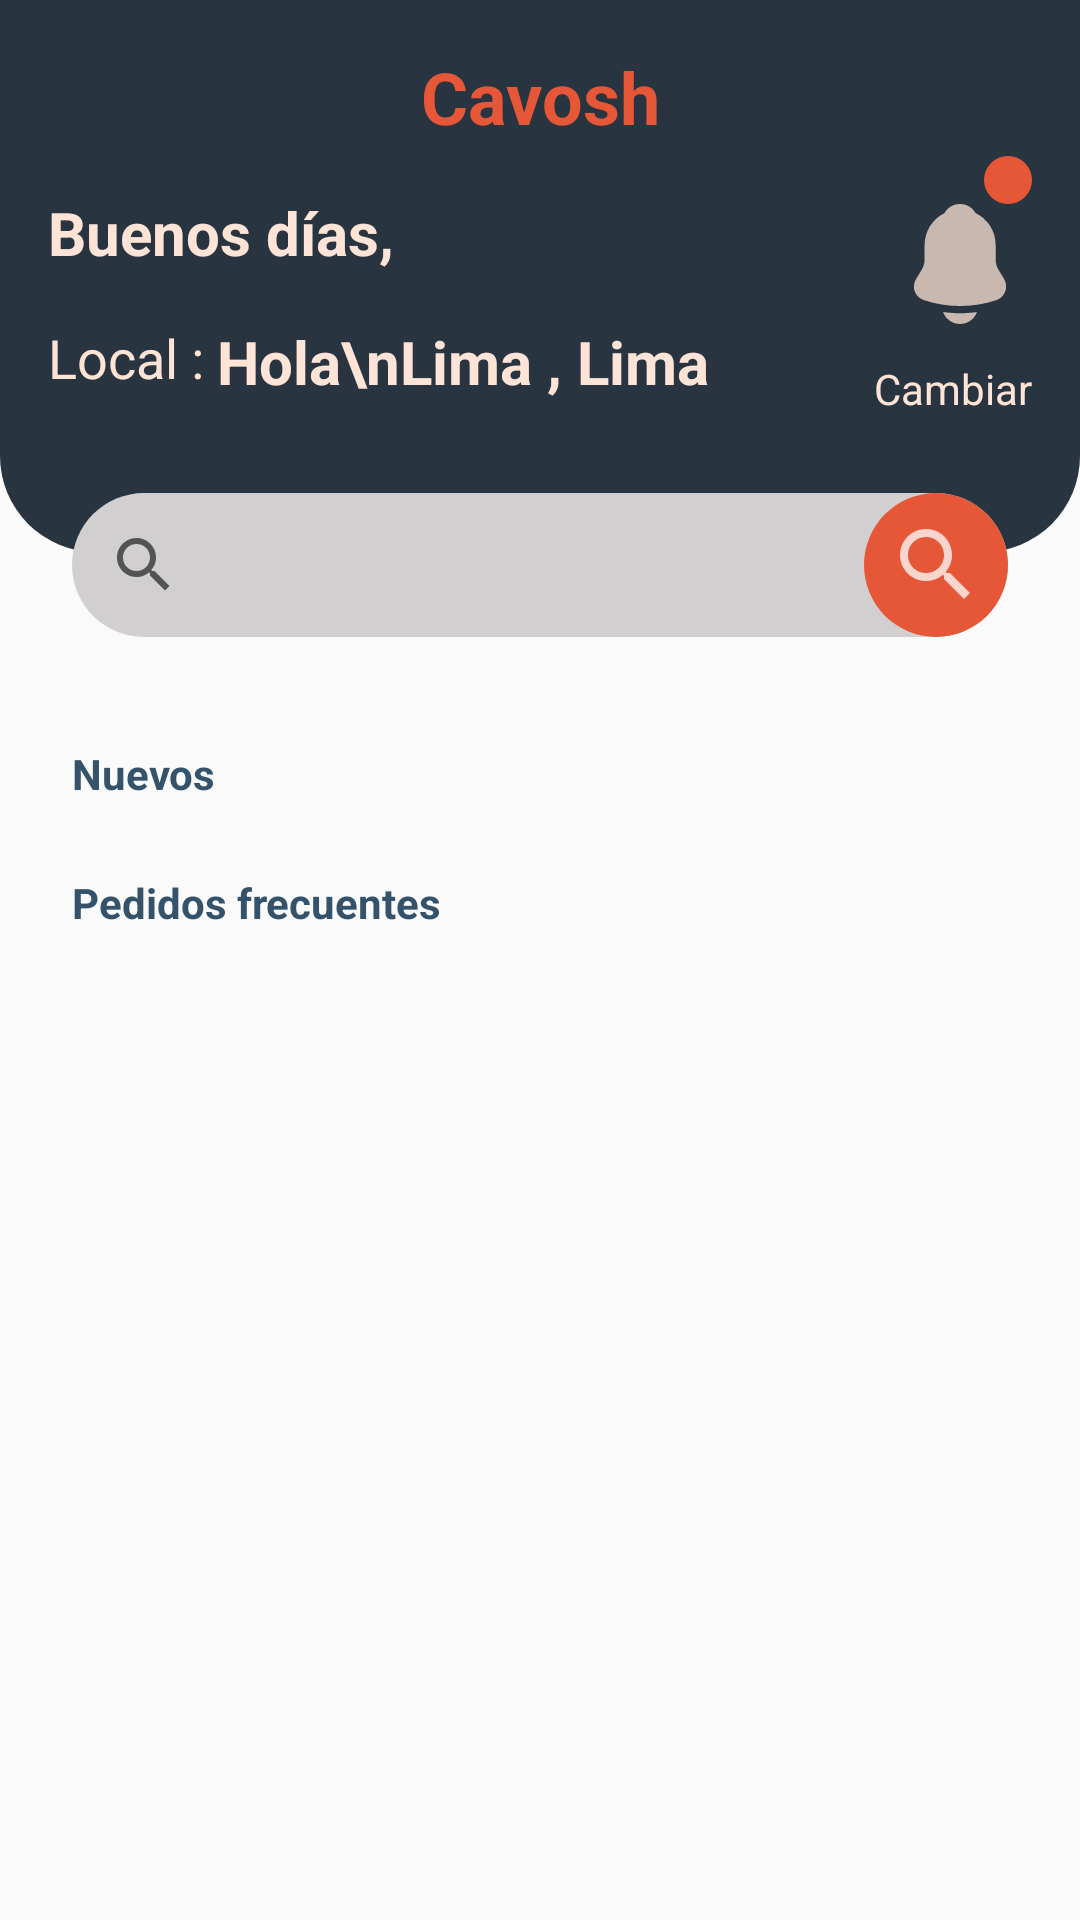

Here is an Android app screen rendered from its layout file. Give the layout XML and the strings, colors and styles it references.
<!-- AndroidManifest.xml: application theme Theme.ApkCavoshCafe202610 -->
<!-- res/layout/fragment_inicio.xml -->
<?xml version="1.0" encoding="utf-8"?>
<androidx.constraintlayout.widget.ConstraintLayout
    xmlns:android="http://schemas.android.com/apk/res/android"
    xmlns:tools="http://schemas.android.com/tools"
    xmlns:app="http://schemas.android.com/apk/res-auto"
    android:layout_width="match_parent"
    android:layout_height="match_parent"
    tools:context=".ui.Inicio">

    <androidx.constraintlayout.widget.ConstraintLayout
        android:id="@+id/clHeader"
        android:layout_width="match_parent"
        android:layout_height="wrap_content"
        android:background="@drawable/sh_bg_header_police_blue"
        android:padding="16dp"
        app:layout_constraintTop_toTopOf="parent"
        app:layout_constraintStart_toStartOf="parent">

        <TextView
            android:layout_width="wrap_content"
            android:layout_height="wrap_content"
            android:text="Cavosh"
            android:textColor="@color/carmine_pink"
            android:textStyle="bold"
            android:textSize="24sp"
            app:layout_constraintTop_toTopOf="parent"
            app:layout_constraintStart_toStartOf="parent"
            app:layout_constraintEnd_toEndOf="parent"/>

        <TextView
            android:id="@+id/tvUsuario"
            android:layout_width="wrap_content"
            android:layout_height="wrap_content"
            android:layout_marginTop="48dp"
            android:text="Buenos días, "
            android:textColor="@color/flesh"
            android:textStyle="bold"
            android:textSize="20sp"
            app:layout_constraintTop_toTopOf="parent"
            app:layout_constraintStart_toStartOf="parent"/>

        <TextView
            android:id="@+id/tv01"
            android:layout_width="wrap_content"
            android:layout_height="wrap_content"
            android:layout_marginTop="16dp"
            android:text="Local : "
            android:textColor="@color/flesh"
            android:textSize="18sp"
            app:layout_constraintTop_toBottomOf="@id/tvUsuario"
            app:layout_constraintStart_toStartOf="parent"/>

        <TextView
            android:id="@+id/tvLocal"
            android:layout_width="192dp"
            android:layout_height="wrap_content"
            android:layout_marginTop="16dp"
            android:text="Hola\nLima , Lima"
            android:textColor="@color/flesh"
            android:textSize="20sp"
            android:textStyle="bold"
            app:layout_constraintTop_toBottomOf="@id/tvUsuario"
            app:layout_constraintStart_toEndOf="@id/tv01"/>

        <ImageView
            android:id="@+id/ivNotificaciones"
            android:layout_width="48dp"
            android:layout_height="48dp"
            android:layout_marginTop="48dp"
            android:contentDescription="@string/content_description"
            android:src="@drawable/ic_notificacion"
            app:layout_constraintTop_toTopOf="parent"
            app:layout_constraintEnd_toEndOf="parent"/>

        <TextView
            android:id="@+id/tvNotificaciones"
            android:layout_width="16dp"
            android:layout_height="16dp"
            android:layout_marginTop="36dp"
            android:background="@drawable/sh_bg_circle_carmine_pink"
            app:layout_constraintTop_toTopOf="parent"
            app:layout_constraintEnd_toEndOf="parent"/>

        <TextView
            android:id="@+id/tvCambiar"
            android:layout_width="wrap_content"
            android:layout_height="48dp"
            android:layout_marginTop="8dp"
            android:clickable="true"
            android:focusable="true"
            android:text="@string/cambiar"
            android:textColor="@color/flesh"
            app:layout_constraintTop_toBottomOf="@id/ivNotificaciones"
            app:layout_constraintEnd_toEndOf="parent"/>

    </androidx.constraintlayout.widget.ConstraintLayout>

    <SearchView
        android:id="@+id/svBuscar"
        android:layout_width="match_parent"
        android:layout_height="48dp"
        android:layout_marginTop="-20dp"
        android:layout_marginHorizontal="24dp"
        android:background="@drawable/sh_bg_btn_bright_gray"
        android:queryHint="Buscar"
        app:layout_constraintTop_toBottomOf="@id/clHeader"
        app:layout_constraintStart_toStartOf="parent" />

    <ImageView
        android:id="@+id/ivBuscar"
        android:layout_width="48dp"
        android:layout_height="48dp"
        android:padding="8dp"
        android:background="@drawable/sh_bg_circle_carmine_pink"
        android:contentDescription="@string/content_description"
        android:src="@drawable/ic_buscar"
        app:layout_constraintTop_toTopOf="@id/svBuscar"
        app:layout_constraintEnd_toEndOf="@id/svBuscar"
        app:tint="@color/white" />

    <TextView
        android:id="@+id/tv02"
        android:layout_width="wrap_content"
        android:layout_height="wrap_content"
        android:layout_marginTop="36dp"
        android:layout_marginStart="24dp"
        android:text="Nuevos"
        android:textStyle="bold"
        android:textColor="@color/police_blue"
        app:layout_constraintTop_toBottomOf="@id/svBuscar"
        app:layout_constraintStart_toStartOf="parent" />

    <androidx.recyclerview.widget.RecyclerView
        android:id="@+id/rvNuevos"
        android:layout_width="match_parent"
        android:layout_height="wrap_content"
        android:layout_marginHorizontal="24dp"
        app:layout_constraintTop_toBottomOf="@id/tv02"
        app:layout_constraintStart_toStartOf="parent" />

    <TextView
        android:id="@+id/tv03"
        android:layout_width="wrap_content"
        android:layout_height="wrap_content"
        android:layout_margin="24dp"
        android:text="Pedidos frecuentes"
        android:textStyle="bold"
        android:textColor="@color/police_blue"
        app:layout_constraintTop_toBottomOf="@id/rvNuevos"
        app:layout_constraintStart_toStartOf="parent" />

    <androidx.recyclerview.widget.RecyclerView
        android:id="@+id/rvPedidos"
        android:layout_width="match_parent"
        android:layout_height="wrap_content"
        android:layout_marginHorizontal="24dp"
        app:layout_constraintTop_toBottomOf="@id/tv03"
        app:layout_constraintStart_toStartOf="parent" />

</androidx.constraintlayout.widget.ConstraintLayout>
<!-- resources referenced by this layout -->
<resources>
  <color name="carmine_pink">#E65738</color>
  <color name="flesh">#FEE4D6</color>
  <color name="police_blue">#34536A</color>
  <color name="white">#FFFFFFFF</color>
  <!-- drawable ic_buscar (drawable) -->
  <vector xmlns:android="http://schemas.android.com/apk/res/android" android:alpha="0.75" android:height="24dp" android:tint="#000000" android:viewportHeight="24" android:viewportWidth="24" android:width="24dp">
        
      <path android:fillColor="@android:color/white" android:pathData="M15.5,14h-0.79l-0.28,-0.27C15.41,12.59 16,11.11 16,9.5 16,5.91 13.09,3 9.5,3S3,5.91 3,9.5 5.91,16 9.5,16c1.61,0 3.09,-0.59 4.23,-1.57l0.27,0.28v0.79l5,4.99L20.49,19l-4.99,-5zM9.5,14C7.01,14 5,11.99 5,9.5S7.01,5 9.5,5 14,7.01 14,9.5 11.99,14 9.5,14z"/>
      
  </vector>
  <!-- drawable ic_notificacion (drawable) -->
  <vector xmlns:android="http://schemas.android.com/apk/res/android" android:alpha="0.75" android:height="24dp" android:viewportHeight="24" android:viewportWidth="24" android:width="24dp">
        
      <path android:fillColor="@color/flesh" android:pathData="M19.34,14.49L18.34,12.83C18.13,12.46 17.94,11.76 17.94,11.35V8.82C17.94,6.47 16.56,4.44 14.57,3.49C14.05,2.57 13.09,2 11.99,2C10.9,2 9.92,2.59 9.4,3.52C7.45,4.49 6.1,6.5 6.1,8.82V11.35C6.1,11.76 5.91,12.46 5.7,12.82L4.69,14.49C4.29,15.16 4.2,15.9 4.45,16.58C4.69,17.25 5.26,17.77 6,18.02C7.94,18.68 9.98,19 12.02,19C14.06,19 16.1,18.68 18.04,18.03C18.74,17.8 19.28,17.27 19.54,16.58C19.8,15.89 19.73,15.13 19.34,14.49Z"/>
        
      <path android:fillColor="@color/flesh" android:pathData="M14.83,20.01C14.41,21.17 13.3,22 12,22C11.21,22 10.43,21.68 9.88,21.11C9.56,20.81 9.32,20.41 9.18,20C9.31,20.02 9.44,20.03 9.58,20.05C9.81,20.08 10.05,20.11 10.29,20.13C10.86,20.18 11.44,20.21 12.02,20.21C12.59,20.21 13.16,20.18 13.72,20.13C13.93,20.11 14.14,20.1 14.34,20.07C14.5,20.05 14.66,20.03 14.83,20.01Z"/>
      
  </vector>
  <!-- drawable sh_bg_btn_bright_gray (drawable) -->
  <?xml version="1.0" encoding="utf-8"?>
  <shape xmlns:android="http://schemas.android.com/apk/res/android">
      <corners android:radius="48dp"/>
      <solid android:color="@color/bright_gray"/>
  </shape>
  <!-- drawable sh_bg_circle_carmine_pink (drawable) -->
  <?xml version="1.0" encoding="utf-8"?>
  <shape xmlns:android="http://schemas.android.com/apk/res/android">
      <corners android:radius="360dp"/>
      <solid android:color="@color/carmine_pink" />
  </shape>
  <!-- drawable sh_bg_header_police_blue (drawable) -->
  <?xml version="1.0" encoding="utf-8"?>
  <shape xmlns:android="http://schemas.android.com/apk/res/android">
      <corners android:bottomLeftRadius="32dp"
               android:bottomRightRadius="32dp"/>
      <solid android:color="@color/gunmetal" />
  </shape>
  <string name="cambiar">Cambiar</string>
  <string name="content_description">contentDescription</string>
  <style name="Theme.ApkCavoshCafe202610" parent="Base.Theme.ApkCavoshCafe202610" />
  <color name="bright_gray">#D1CFCF</color>
  <color name="gunmetal">#293441</color>
  <style name="Base.Theme.ApkCavoshCafe202610" parent="Theme.MaterialComponents.DayNight.NoActionBar.Bridge">
          
          
      </style>
</resources>
